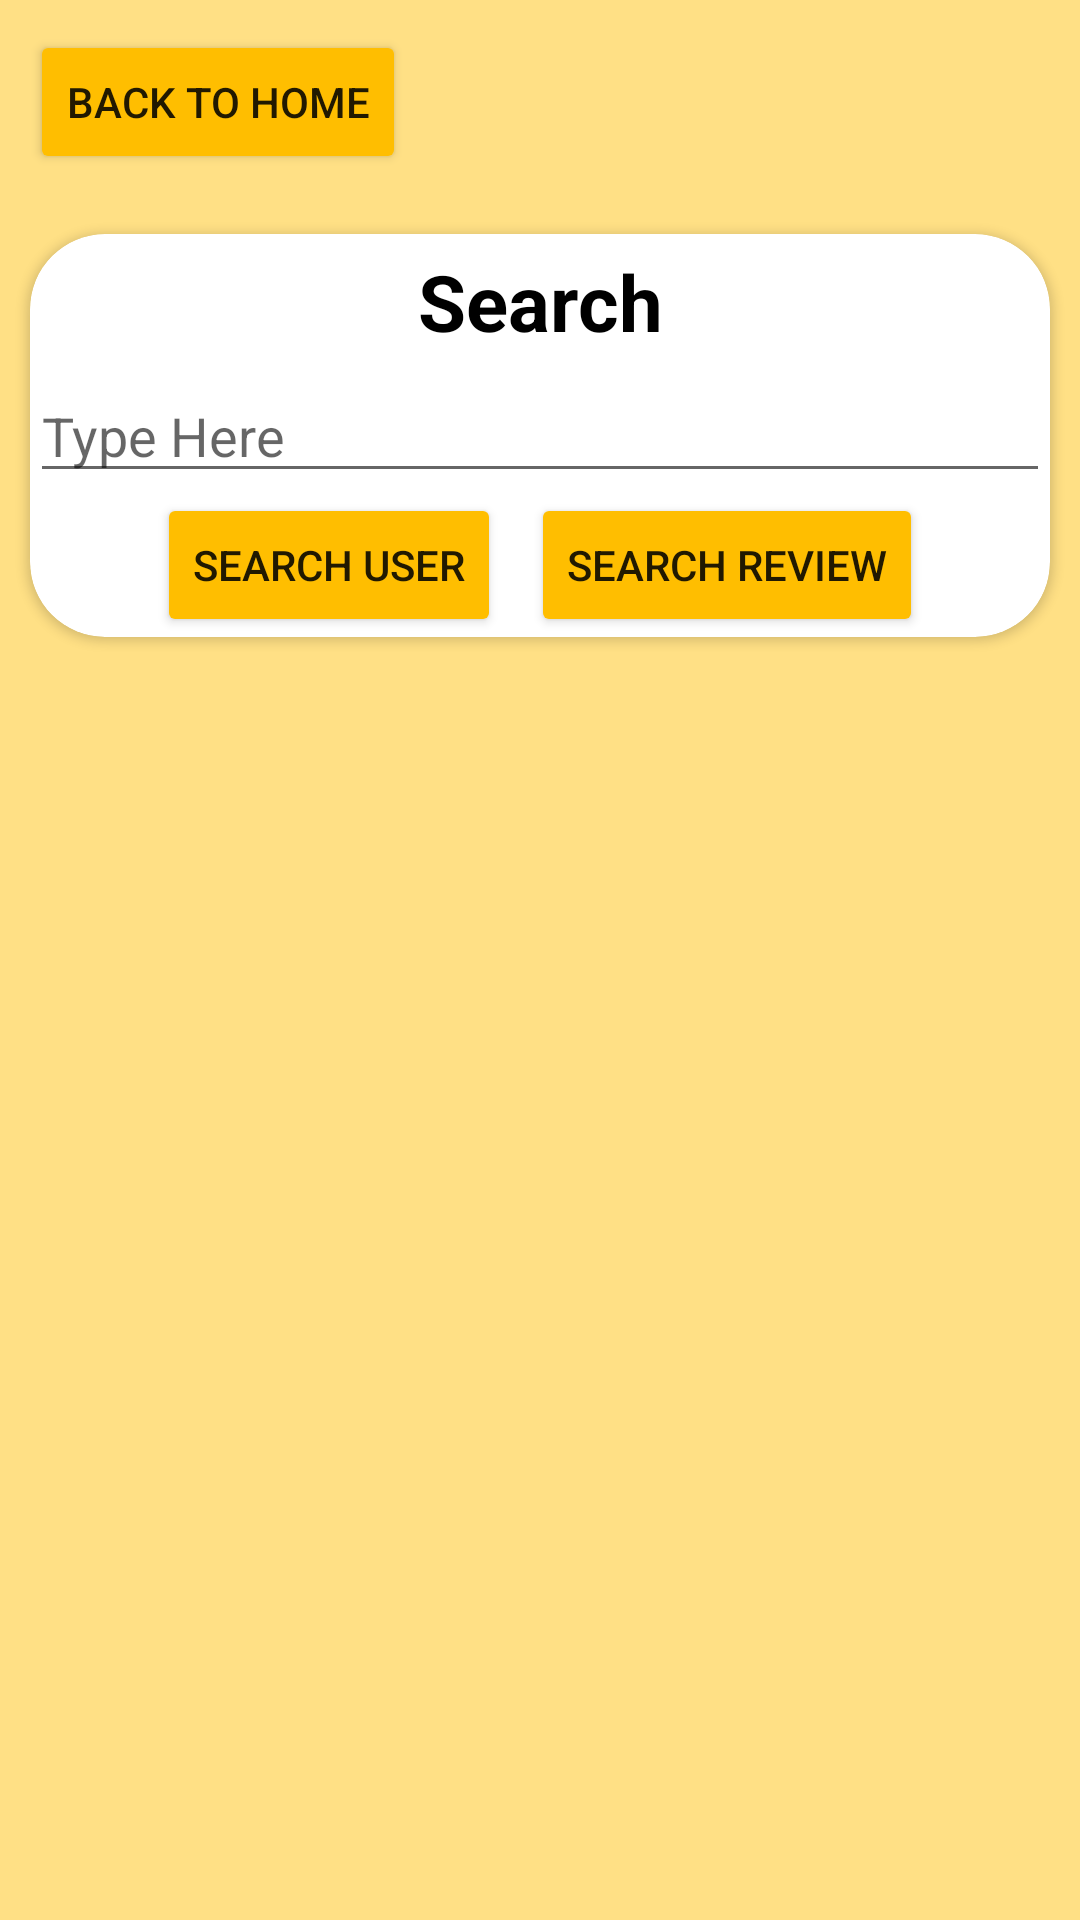

The Android layout XML behind this screen, and the referenced resources:
<!-- AndroidManifest.xml: application theme Theme.Jejewegs -->
<!-- res/layout/activity_search.xml -->
<?xml version="1.0" encoding="utf-8"?>
<androidx.constraintlayout.widget.ConstraintLayout xmlns:android="http://schemas.android.com/apk/res/android"
    xmlns:app="http://schemas.android.com/apk/res-auto"
    xmlns:tools="http://schemas.android.com/tools"
    android:layout_width="match_parent"
    android:layout_height="match_parent"
    tools:context=".SearchActivity"
    android:background="@color/light_yellow">
    <LinearLayout
        android:layout_width="match_parent"
        android:layout_height="match_parent"
        app:layout_constraintTop_toTopOf="parent"
        app:layout_constraintBottom_toBottomOf="parent"
        android:orientation="vertical">

    <Button
        android:id="@+id/btnHome"
        android:layout_width="wrap_content"
        android:layout_height="wrap_content"
        android:text="@string/back_to_home"
        app:layout_constraintTop_toTopOf="parent"
        app:layout_constraintLeft_toLeftOf="parent"
        android:layout_margin="10dp"
        android:backgroundTint="@color/dark_yellow"/>

    <androidx.cardview.widget.CardView
        android:id="@+id/cardSearch"
        android:layout_width="match_parent"
        android:layout_height="wrap_content"
        app:layout_constraintTop_toBottomOf="@id/btnHome"
        app:layout_constraintLeft_toLeftOf="parent"
        app:layout_constraintRight_toRightOf="parent"
        android:layout_margin="10dp"
        app:cardCornerRadius="25dp">

        <LinearLayout
            android:id="@+id/llSearch"
            android:layout_width="match_parent"
            android:layout_height="wrap_content"
            android:orientation="vertical"
            android:gravity="center">

            <TextView
                android:layout_width="wrap_content"
                android:layout_height="wrap_content"
                android:text="@string/search"
                android:textStyle="bold"
                android:textSize="26sp"
                android:textColor="@color/black"
                android:gravity="center"
                android:layout_marginVertical="5dp"/>

            <EditText
                android:id="@+id/etSearch"
                android:layout_width="match_parent"
                android:layout_height="wrap_content"
                android:hint="@string/type_here"
                android:lines="1"
                android:maxLines="1"
                />

            <LinearLayout
                android:layout_width="match_parent"
                android:layout_height="wrap_content"
                android:orientation="horizontal"
                android:gravity="center">

                <Button
                    android:id="@+id/btn_search_user"
                    android:layout_width="wrap_content"
                    android:layout_height="wrap_content"
                    android:text="@string/search_user"
                    android:layout_marginHorizontal="5dp"
                    android:backgroundTint="@color/dark_yellow"/>

                <Button
                    android:id="@+id/btn_search_review"
                    android:layout_width="wrap_content"
                    android:layout_height="wrap_content"
                    android:text="@string/search_review"
                    android:layout_marginHorizontal="5dp"
                    android:backgroundTint="@color/dark_yellow"/>

            </LinearLayout>

        </LinearLayout>

    </androidx.cardview.widget.CardView>


    <androidx.recyclerview.widget.RecyclerView
        android:id="@+id/recycleViewSearch"
        android:layout_width="match_parent"
        android:layout_height="match_parent"
        android:layout_marginHorizontal="10dp"
        android:layout_marginVertical="20dp"
        android:visibility="visible"/>

    <TextView
        android:id="@+id/tvNotFound"
        android:layout_width="match_parent"
        android:layout_height="wrap_content"
        android:text="@string/no_data"
        app:layout_constraintTop_toTopOf="@+id/cardSearch"
        app:layout_constraintBottom_toBottomOf="parent"
        app:layout_constraintLeft_toLeftOf="parent"
        app:layout_constraintRight_toRightOf="parent"
        android:layout_margin="10dp"
        android:gravity="center"
        android:textSize="30sp"
        android:textStyle="bold"
        android:textColor="@color/black"
        android:visibility="gone"/>
    </LinearLayout>



</androidx.constraintlayout.widget.ConstraintLayout>
<!-- resources referenced by this layout -->
<resources>
  <color name="black">#FF000000</color>
  <color name="dark_yellow">#FFBE00</color>
  <color name="light_yellow">#FFE085</color>
  <string name="back_to_home">Back to Home</string>
  <string name="no_data">Data Not Found</string>
  <string name="search">Search</string>
  <string name="search_review">Search Review</string>
  <string name="search_user">Search User</string>
  <string name="type_here">Type Here</string>
  <style name="Theme.Jejewegs" parent="Theme.MaterialComponents.DayNight.NoActionBar">
          
          <item name="colorPrimary">@color/dark_yellow</item>
          <item name="colorPrimaryVariant">@color/light_yellow</item>
          <item name="colorOnPrimary">@color/white</item>
          
          <item name="colorSecondary">@color/teal_200</item>
          <item name="colorSecondaryVariant">@color/teal_700</item>
          <item name="colorOnSecondary">@color/black</item>
          
          <item name="android:statusBarColor" tools:targetApi="l">?attr/colorPrimaryVariant</item>
          
      </style>
  <color name="white">#FFFFFFFF</color>
  <color name="teal_200">#FF03DAC5</color>
  <color name="teal_700">#FF018786</color>
</resources>
